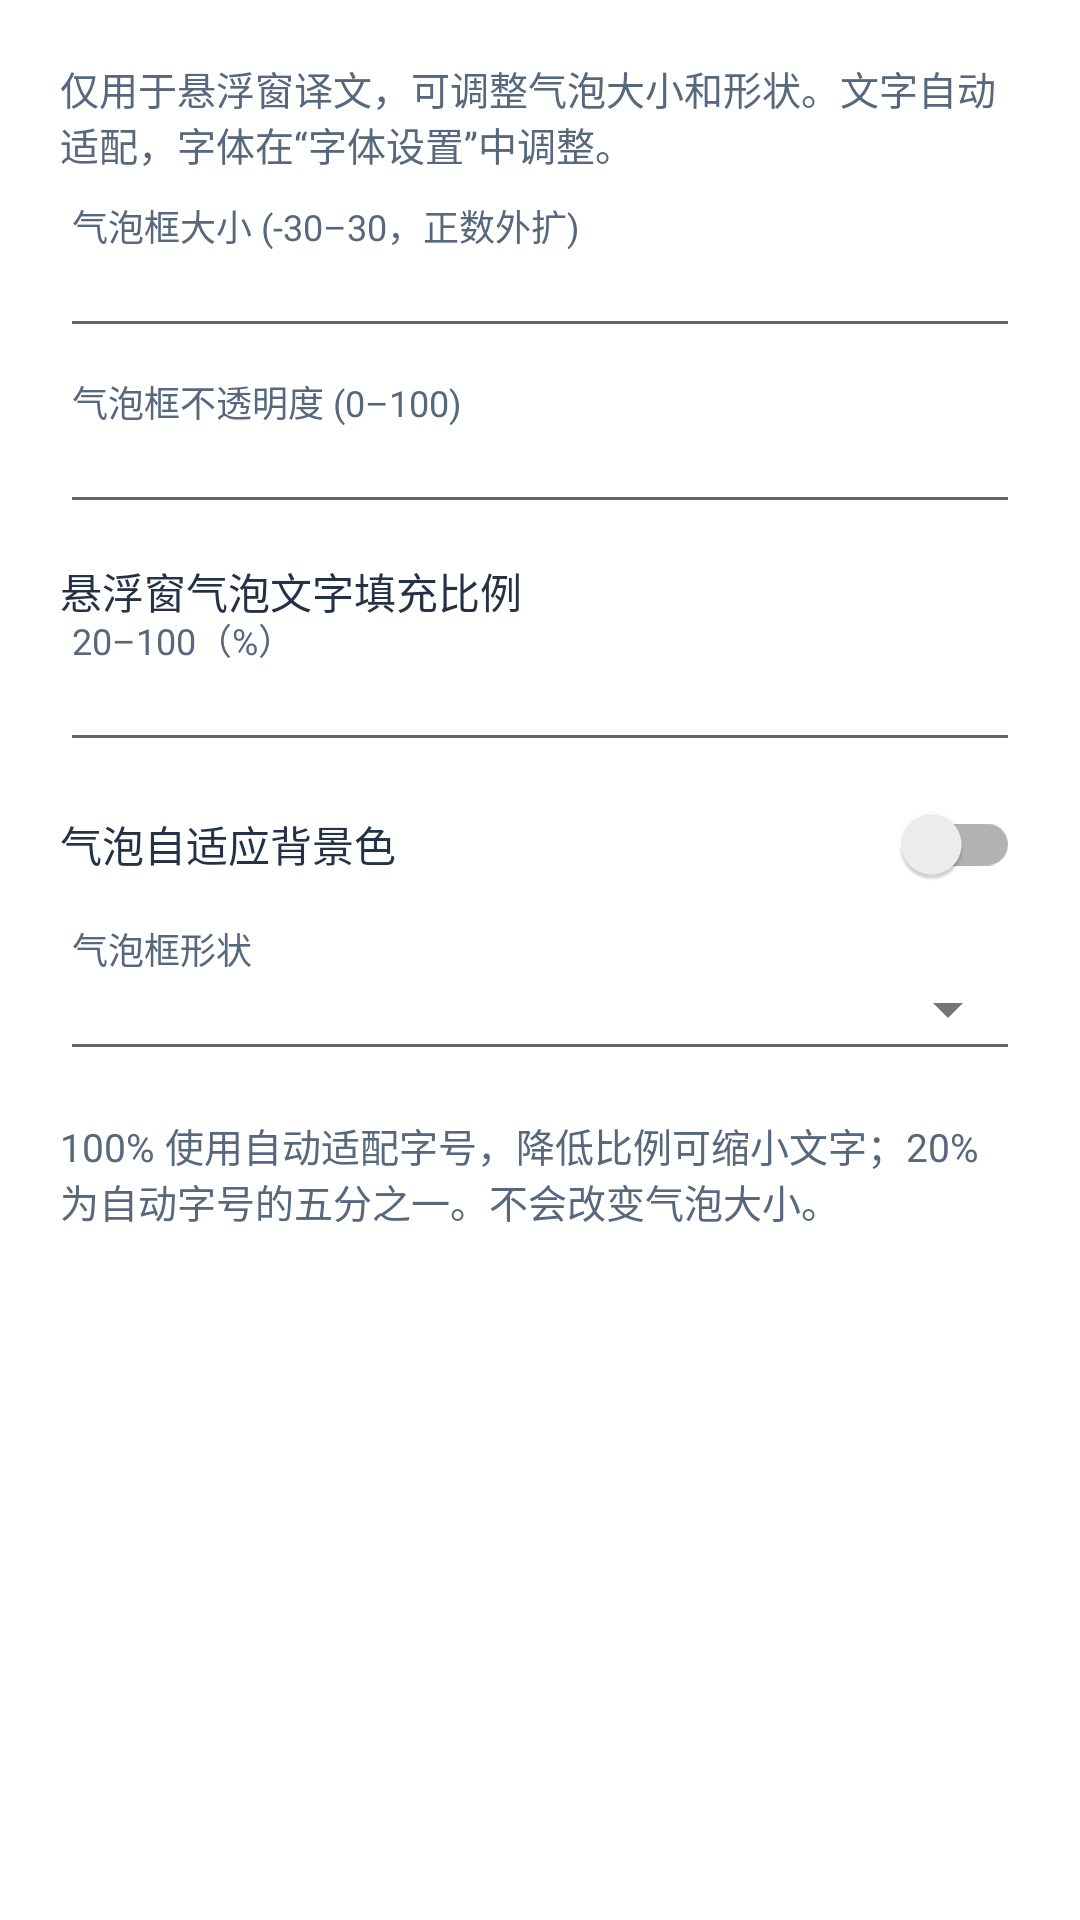

Here is an Android app screen rendered from its layout file. Give the layout XML and the strings, colors and styles it references.
<!-- AndroidManifest.xml: application theme Theme.MangaTranslator -->
<!-- res/layout/dialog_floating_bubble_render_settings.xml -->
<?xml version="1.0" encoding="utf-8"?>
<ScrollView xmlns:android="http://schemas.android.com/apk/res/android"
    xmlns:app="http://schemas.android.com/apk/res-auto"
    android:layout_width="match_parent"
    android:layout_height="wrap_content"
    android:clipToPadding="false">

    <LinearLayout
        android:layout_width="match_parent"
        android:layout_height="wrap_content"
        android:orientation="vertical"
        android:padding="20dp">

        <TextView
            android:layout_width="match_parent"
            android:layout_height="wrap_content"
            android:text="@string/floating_bubble_render_settings_note"
            android:textColor="?attr/dialogHintTextColor"
            android:textSize="13sp" />

        <com.google.android.material.textfield.TextInputLayout
            style="@style/Widget.MangaTranslator.Input"
            android:layout_width="match_parent"
            android:layout_height="wrap_content"
            android:layout_marginTop="12dp"
            android:hint="@string/floating_bubble_size_adjust_percent_hint">

            <com.google.android.material.textfield.TextInputEditText
                android:id="@+id/floating_bubble_size_adjust_percent_input"
                style="@style/Widget.MangaTranslator.EditText"
                android:layout_width="match_parent"
                android:layout_height="wrap_content"
                android:inputType="numberSigned" />
        </com.google.android.material.textfield.TextInputLayout>

        <com.google.android.material.textfield.TextInputLayout
            style="@style/Widget.MangaTranslator.Input"
            android:layout_width="match_parent"
            android:layout_height="wrap_content"
            android:layout_marginTop="12dp"
            android:hint="@string/floating_bubble_opacity_percent_hint">

            <com.google.android.material.textfield.TextInputEditText
                android:id="@+id/floating_bubble_opacity_percent_input"
                style="@style/Widget.MangaTranslator.EditText"
                android:layout_width="match_parent"
                android:layout_height="wrap_content"
                android:inputType="number" />
        </com.google.android.material.textfield.TextInputLayout>

        <TextView
            android:layout_width="match_parent"
            android:layout_height="wrap_content"
            android:layout_marginTop="12dp"
            android:labelFor="@id/floating_bubble_text_fill_percent_input"
            android:text="@string/floating_bubble_text_fill_percent_label"
            android:textColor="?attr/dialogTextColor" />

        <com.google.android.material.textfield.TextInputLayout
            style="@style/Widget.MangaTranslator.Input"
            android:layout_width="match_parent"
            android:layout_height="wrap_content"
            android:hint="@string/bubble_text_fill_percent_range">

            <com.google.android.material.textfield.TextInputEditText
                android:id="@+id/floating_bubble_text_fill_percent_input"
                style="@style/Widget.MangaTranslator.EditText"
                android:layout_width="match_parent"
                android:layout_height="wrap_content"
                android:inputType="number"
                android:maxLength="3" />
        </com.google.android.material.textfield.TextInputLayout>

        <androidx.appcompat.widget.SwitchCompat
            android:id="@+id/floating_bubble_auto_adapt_color_switch"
            android:layout_width="match_parent"
            android:layout_height="wrap_content"
            android:layout_marginTop="14dp"
            android:text="@string/floating_bubble_auto_adapt_color"
            android:textColor="?attr/dialogTextColor" />

        <com.google.android.material.textfield.TextInputLayout
            style="@style/Widget.MangaTranslator.Input"
            android:layout_width="match_parent"
            android:layout_height="wrap_content"
            android:layout_marginTop="12dp"
            android:hint="@string/floating_bubble_shape_hint"
            app:endIconMode="dropdown_menu">

            <com.google.android.material.textfield.MaterialAutoCompleteTextView
                android:id="@+id/floating_bubble_shape_input"
                style="@style/Widget.MangaTranslator.DialogEditText"
                android:layout_width="match_parent"
                android:layout_height="wrap_content"
                android:focusable="false"
                android:importantForAutofill="no"
                android:inputType="none" />
        </com.google.android.material.textfield.TextInputLayout>

        <TextView
            android:layout_width="match_parent"
            android:layout_height="wrap_content"
            android:layout_marginTop="12dp"
            android:text="@string/bubble_text_fill_percent_note"
            android:textColor="?attr/dialogHintTextColor"
            android:textSize="13sp" />


    </LinearLayout>
</ScrollView>
<!-- resources referenced by this layout -->
<resources>
  <string name="bubble_text_fill_percent_note" formatted="false">100% 使用自动适配字号，降低比例可缩小文字；20% 为自动字号的五分之一。不会改变气泡大小。</string>
  <string name="bubble_text_fill_percent_range" formatted="false">20–100（%）</string>
  <string name="floating_bubble_auto_adapt_color">气泡自适应背景色</string>
  <string name="floating_bubble_opacity_percent_hint">气泡框不透明度 (0–100)</string>
  <string name="floating_bubble_render_settings_note">仅用于悬浮窗译文，可调整气泡大小和形状。文字自动适配，字体在“字体设置”中调整。</string>
  <string name="floating_bubble_shape_hint">气泡框形状</string>
  <string name="floating_bubble_size_adjust_percent_hint">气泡框大小 (-30–30，正数外扩)</string>
  <string name="floating_bubble_text_fill_percent_label" formatted="false">悬浮窗气泡文字填充比例</string>
  <style name="Widget.MangaTranslator.DialogEditText" parent="">
          <item name="android:textColor">?attr/dialogTextColor</item>
          <item name="android:textColorHint">?attr/dialogHintTextColor</item>
      </style>
  <style name="Widget.MangaTranslator.EditText" parent="">
          <item name="android:textColor">?attr/dialogTextColor</item>
          <item name="android:textColorHint">?attr/dialogHintTextColor</item>
      </style>
  <style name="Widget.MangaTranslator.Input" parent="">
          <item name="boxBackgroundMode">outline</item>
          <item name="expandedHintEnabled">false</item>
          <item name="boxCornerRadiusTopStart">0dp</item>
          <item name="boxCornerRadiusTopEnd">0dp</item>
          <item name="boxCornerRadiusBottomStart">0dp</item>
          <item name="boxCornerRadiusBottomEnd">0dp</item>
          <item name="boxStrokeColor">@color/input_stroke_color</item>
          <item name="hintTextColor">@color/input_hint_color</item>
          <item name="android:textColorHint">@color/input_hint_color</item>
      </style>
  <color name="light_accent">#245FC2</color>
  <color name="light_decor">#3674D9</color>
  <color name="light_base">#FFFFFF</color>
  <color name="light_surface">#FFFFFF</color>
  <color name="light_surface_alt">#F0F6FF</color>
  <color name="light_button">#E8F1FF</color>
  <color name="light_hero_end">#D7EEFA</color>
  <color name="light_button_text">#204E91</color>
  <color name="light_foreground">#243247</color>
  <color name="light_muted_text">#56677E</color>
  <color name="light_outline">#8095B0</color>
  <color name="light_hero_start">#E4EFFF</color>
  <color name="light_hero_text">#193F70</color>
  <style name="Widget.MangaTranslator.Button" parent="Widget.AppCompat.Button">
          <item name="android:background">@drawable/bg_sticker_control</item>
          <item name="android:elevation">0dp</item>
          <item name="android:stateListAnimator">@null</item>
          <item name="android:textColor">@color/button_label_text</item>
          <item name="android:textAllCaps">false</item>
          <item name="android:textStyle">bold</item>
          <item name="android:minHeight">50dp</item>
          <item name="android:paddingStart">18dp</item>
          <item name="android:paddingEnd">18dp</item>
          <item name="android:paddingTop">10dp</item>
          <item name="android:paddingBottom">12dp</item>
      </style>
  <style name="Widget.MangaTranslator.AlertDialogButton" parent="Widget.MangaTranslator.Button">
          <item name="android:layout_marginBottom">0dp</item>
      </style>
</resources>
